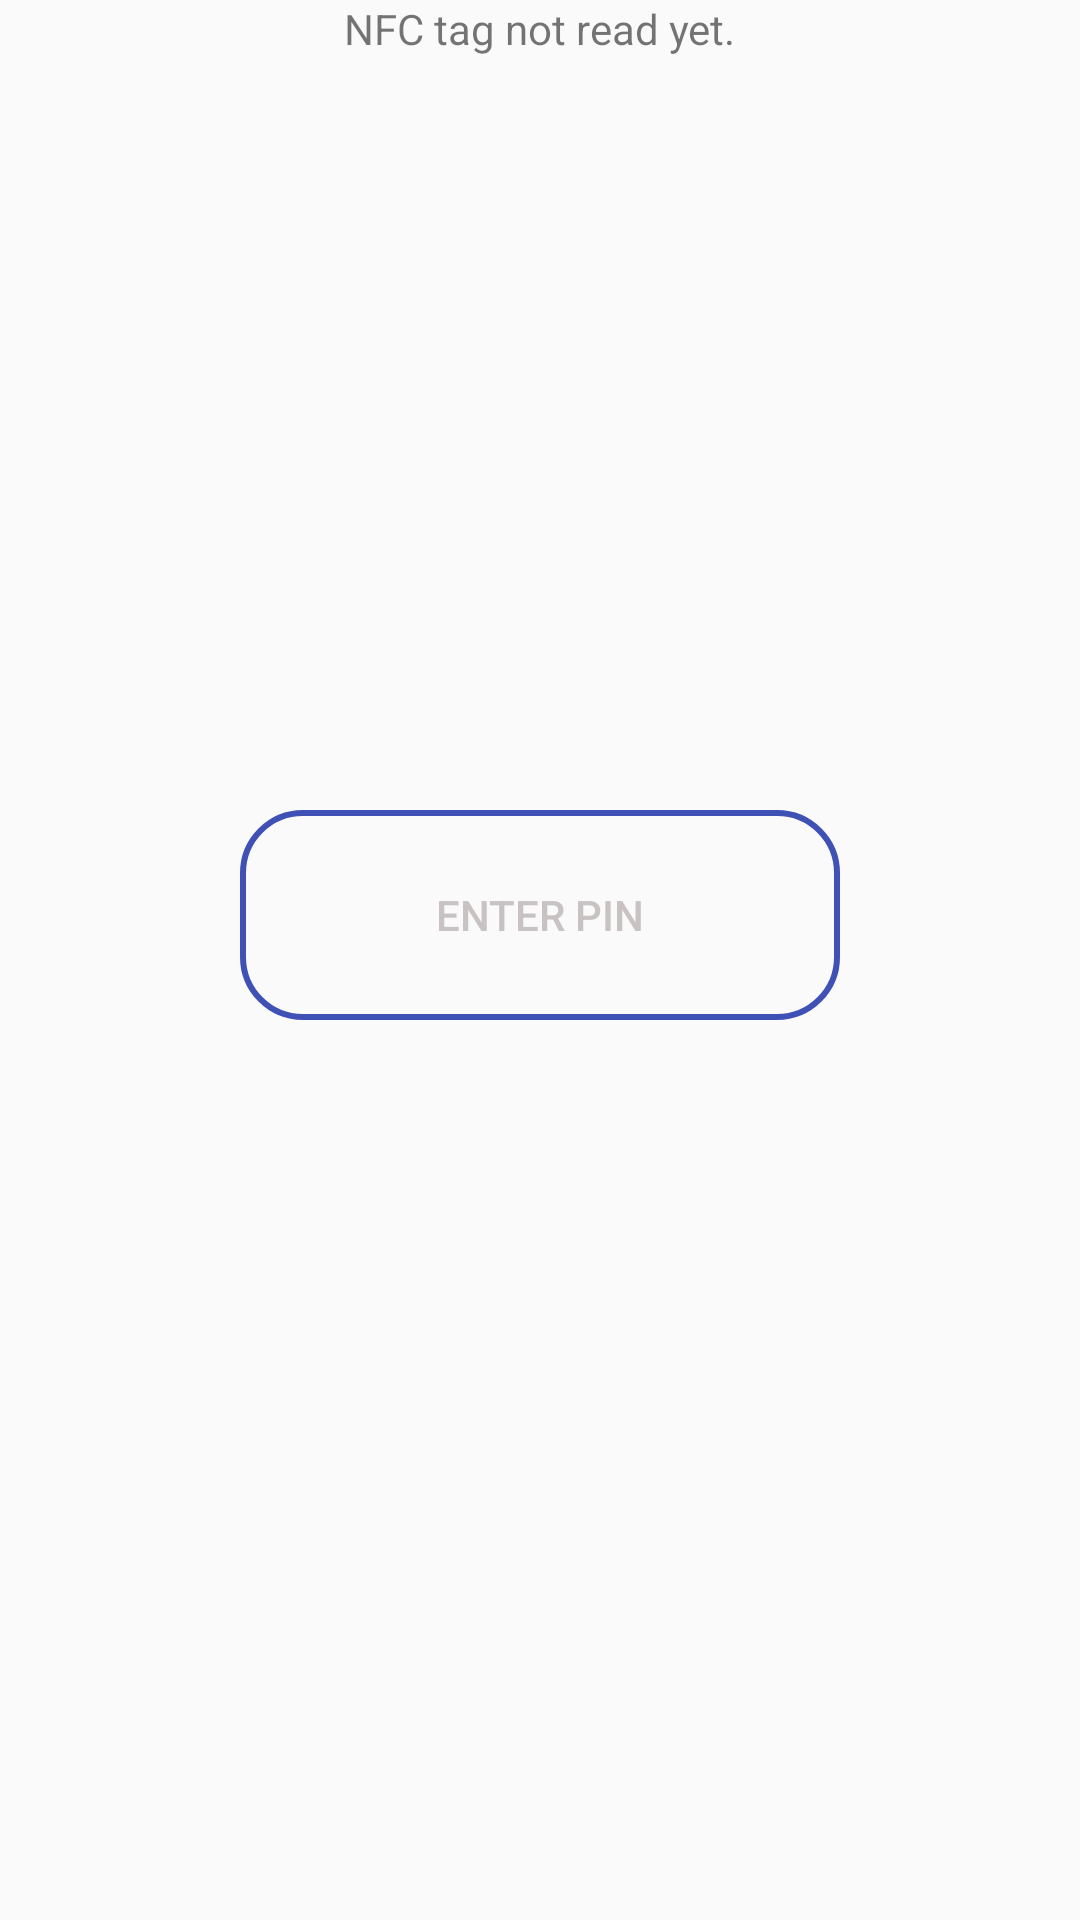

Here is an Android app screen rendered from its layout file. Give the layout XML and the strings, colors and styles it references.
<!-- AndroidManifest.xml: application theme AppTheme -->
<!-- res/layout/read_activity.xml -->
<LinearLayout xmlns:android="http://schemas.android.com/apk/res/android"
              xmlns:tools="http://schemas.android.com/tools"
              android:layout_width="match_parent"
              android:layout_height="match_parent"
              android:orientation="vertical"
              android:paddingBottom="@dimen/activity_vertical_margin"
              android:paddingLeft="@dimen/activity_horizontal_margin"
              android:paddingRight="@dimen/activity_horizontal_margin"
              android:paddingTop="@dimen/activity_vertical_margin"
              tools:context=".ReadActivity">

    <TextView
        android:id="@+id/no_nfc_tv"
        android:layout_width="wrap_content"
        android:layout_height="wrap_content"
        android:layout_gravity="center_horizontal"
        android:text="@string/read_activity_no_tag"/>

    <LinearLayout
         android:visibility="invisible"
        android:id="@+id/nfc_read_v"
        android:layout_width="match_parent"
        android:layout_height="wrap_content"
        android:gravity="center"
        android:orientation="vertical">

        <TextView
            android:id="@+id/tag_data_text_view"
            android:layout_width="wrap_content"
            android:layout_height="wrap_content"
            android:layout_gravity="center_horizontal"
            android:text="@string/read_activity_title"/>

        <TextView
            android:id="@+id/nfc_value"
            android:layout_width="wrap_content"
            android:layout_height="wrap_content"
            android:layout_gravity="center_horizontal"
            tools:text="*&amp;oO&amp;8OGoi"/>

    </LinearLayout>

    <View
        android:layout_width="0dp"
        android:layout_height="0dp"
        android:layout_weight="1"/>

    <Button
        android:id="@+id/enter_pin"
        android:layout_width="200dp"
        android:layout_height="70dp"
        android:layout_gravity="center"
        android:layout_marginBottom="300dp"
        android:text="Enter Pin"
        android:textColor="@color/queryColot"
        android:background="@drawable/round_button"/>

</LinearLayout>
<!-- resources referenced by this layout -->
<resources>
  <color name="queryColot">#C8C2C2</color>
  <!-- drawable round_button (drawable) -->
  <?xml version="1.0" encoding="utf-8"?>
  <shape xmlns:android="http://schemas.android.com/apk/res/android"
      android:shape="rectangle">
  
  
      <corners
          android:bottomLeftRadius="20dp"
          android:bottomRightRadius="20dp"
          android:topLeftRadius="20dp"
          android:topRightRadius="20dp"
          />
  
      <stroke
          android:width="2dp"
          android:color="#3F51B5" />
  
  </shape>
  <string name="read_activity_no_tag">NFC tag not read yet.</string>
  <string name="read_activity_title">Value of the NFC tag:</string>
  <style name="AppTheme" parent="Theme.AppCompat.Light.DarkActionBar">
          
      </style>
</resources>
